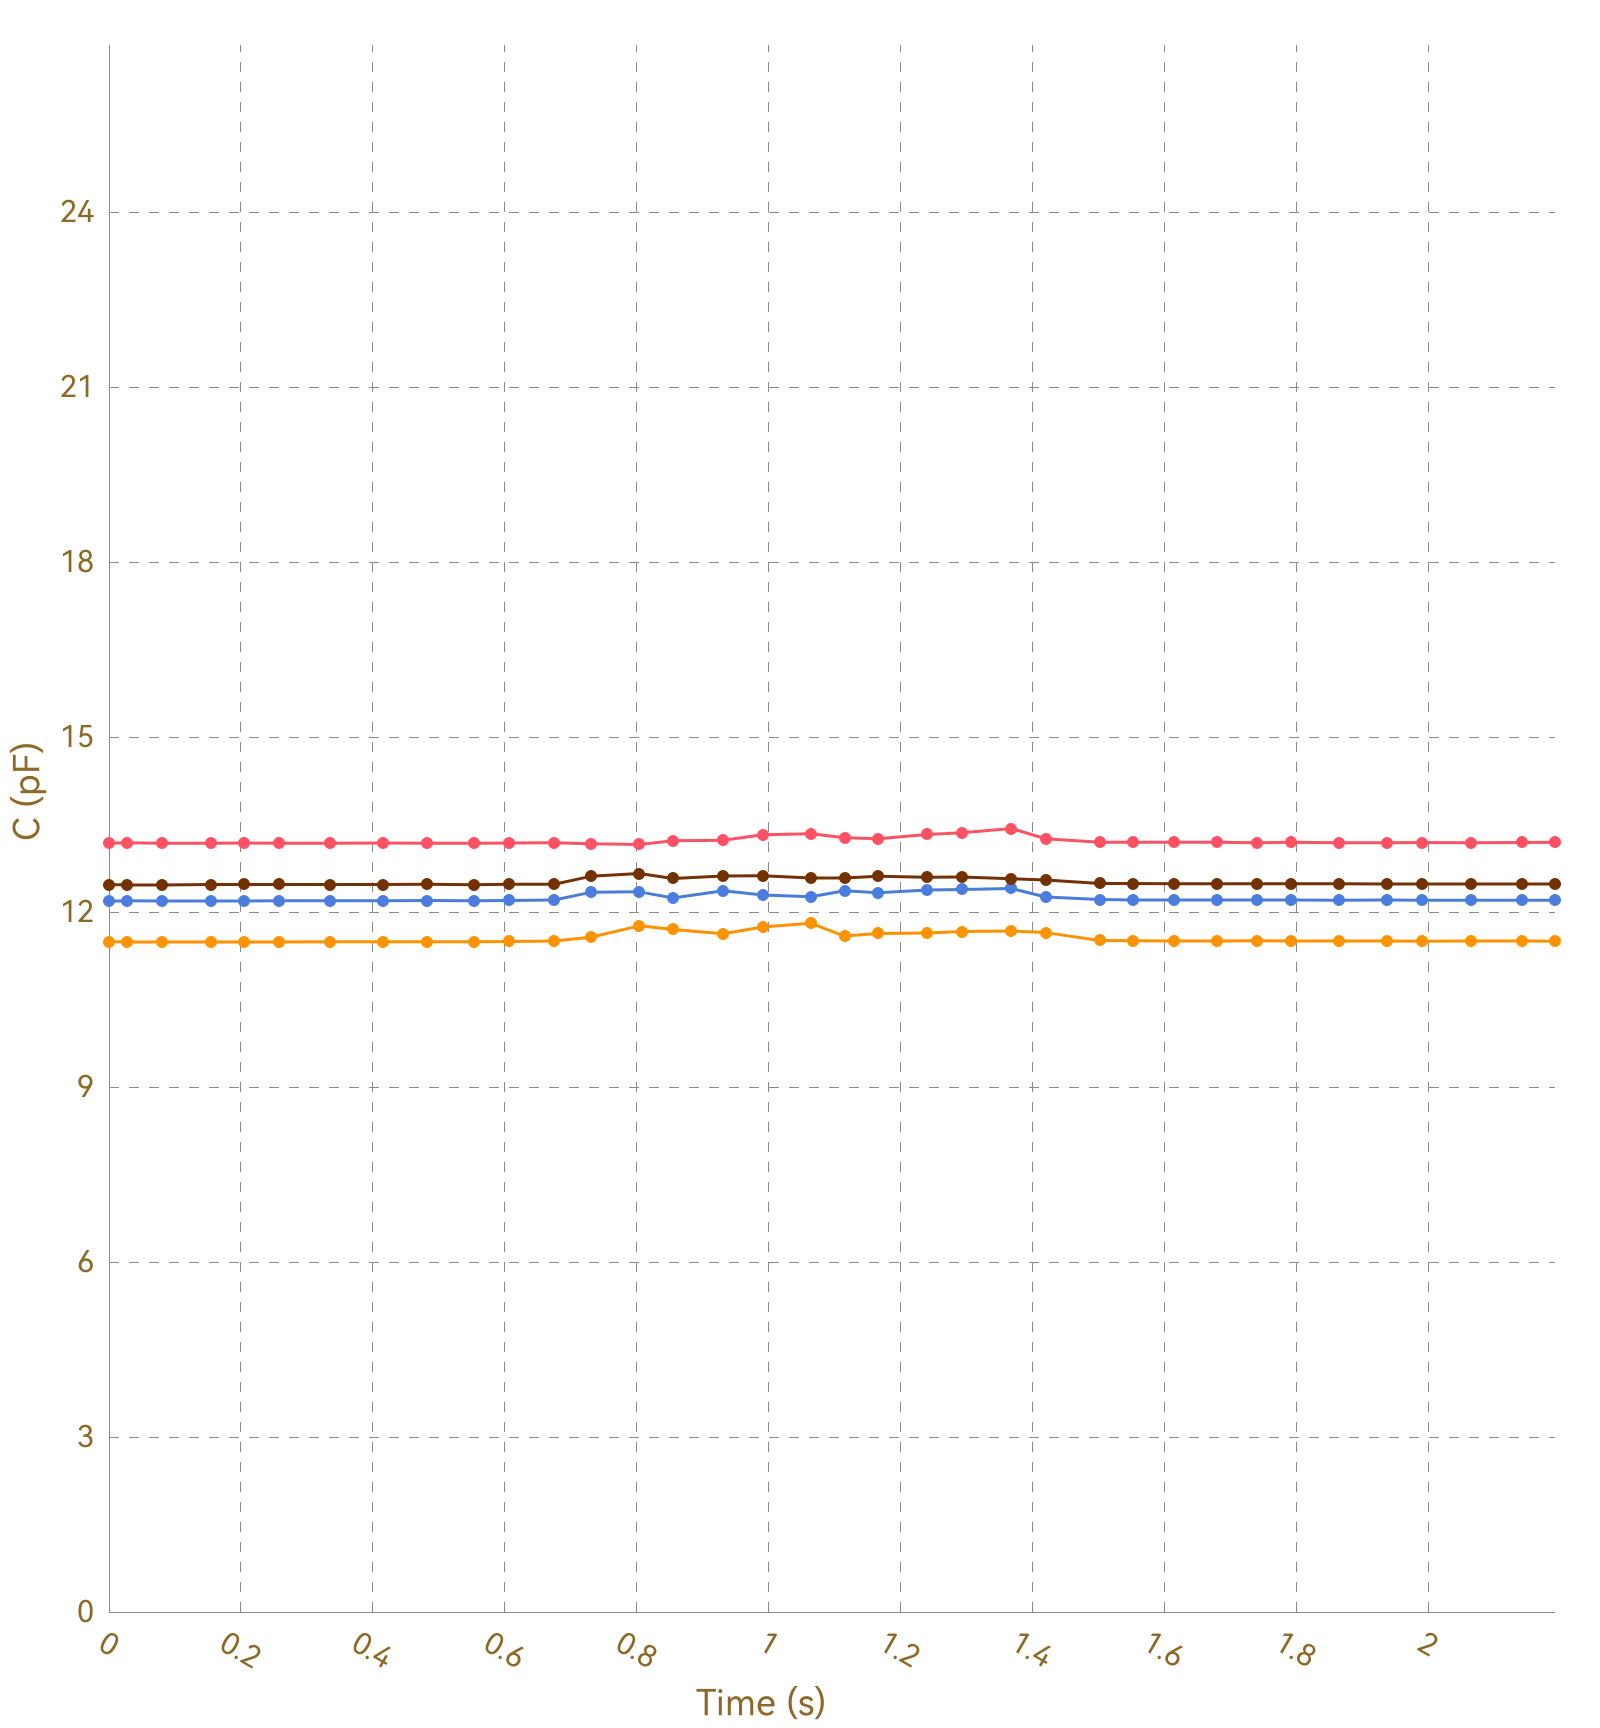

Values plotted in this chart, from the file beside it:
, Ch1, , Ch2, , Ch3, , Ch4, , Ch5, , Ch6, , Ch7, , Ch8, 
Time (s), C (pF), ΔC/C0 (%), C (pF), ΔC/C0 (%), C (pF), ΔC/C0 (%), C (pF), ΔC/C0 (%), C (pF), ΔC/C0 (%), C (pF), ΔC/C0 (%), C (pF), ΔC/C0 (%), C (pF), ΔC/C0 (%)
0.027, 13.18, 0.0000, 11.49, 0.0000, 12.19, 0.0000, 12.47, 0.0000, OL, OL, OL, OL, OL, OL, 0.0000, 0.0000
0.030, 13.18, 0.0000, 11.48, 0.0000, 12.19, 0.0000, 12.47, 0.0000, OL, OL, OL, OL, OL, OL, 0.0000, 0.0000
0.032, 13.18, 0.0000, 11.49, 0.0000, 12.19, 0.0000, 12.47, 0.0000, OL, OL, OL, OL, OL, OL, 0.0000, 0.0000
0.035, 13.18, 0.0000, 11.49, 0.0000, 12.19, 0.0000, 12.47, 0.0000, OL, OL, OL, OL, OL, OL, 0.0000, 0.0000
0.040, 13.18, 0.0000, 11.49, 0.0000, 12.19, 0.0000, 12.47, 0.0000, OL, OL, OL, OL, OL, OL, 0.0000, 0.0000
0.072, 13.18, 0.0000, 11.49, 0.0000, 12.19, 0.0000, 12.47, 0.0000, OL, OL, OL, OL, OL, OL, 0.0000, 0.0000
0.075, 13.18, 0.0000, 11.49, 0.0000, 12.19, 0.0000, 12.47, 0.0000, OL, OL, OL, OL, OL, OL, 0.0000, 0.0000
0.081, 13.19, 0.0000, 11.49, 0.0000, 12.19, 0.0000, 12.46, 0.0000, OL, OL, OL, OL, OL, OL, 0.0000, 0.0000
0.085, 13.18, 0.0000, 11.49, 0.0000, 12.19, 0.0000, 12.47, 0.0000, OL, OL, OL, OL, OL, OL, 0.0000, 0.0000
0.114, 13.18, 0.0000, 11.48, 0.0000, 12.19, 0.0000, 12.47, 0.0000, OL, OL, OL, OL, OL, OL, 0.0000, 0.0000
0.117, 13.18, 0.0000, 11.49, 0.0000, 12.19, 0.0000, 12.47, 0.0000, OL, OL, OL, OL, OL, OL, 0.0000, 0.0000
0.120, 13.18, 0.0000, 11.49, 0.0000, 12.19, 0.0000, 12.47, 0.0000, OL, OL, OL, OL, OL, OL, 0.0000, 0.0000
0.124, 13.18, 0.0000, 11.49, 0.0000, 12.19, 0.0000, 12.46, 0.0000, OL, OL, OL, OL, OL, OL, 0.0000, 0.0000
0.154, 13.18, 0.0000, 11.49, 0.0000, 12.19, 0.0000, 12.46, 0.0000, OL, OL, OL, OL, OL, OL, 0.0000, 0.0000
0.158, 13.19, 0.0000, 11.49, 0.0000, 12.19, 0.0000, 12.47, 0.0000, OL, OL, OL, OL, OL, OL, 0.0000, 0.0000
0.160, 13.19, 0.0000, 11.49, 0.0000, 12.19, 0.0000, 12.47, 0.0000, OL, OL, OL, OL, OL, OL, 0.0000, 0.0000
0.162, 13.18, 0.0000, 11.49, 0.0000, 12.19, 0.0000, 12.47, 0.0000, OL, OL, OL, OL, OL, OL, 0.0000, 0.0000
0.169, 13.19, 0.0000, 11.49, 0.0000, 12.19, 0.0000, 12.47, 0.0000, OL, OL, OL, OL, OL, OL, 0.0000, 0.0000
0.202, 13.19, 0.0000, 11.49, 0.0000, 12.19, 0.0000, 12.47, 0.0000, OL, OL, OL, OL, OL, OL, 0.0000, 0.0000
0.205, 13.18, 0.0000, 11.49, 0.0000, 12.19, 0.0000, 12.47, 0.0000, OL, OL, OL, OL, OL, OL, 0.0000, 0.0000
0.212, 13.18, 0.0000, 11.49, 0.0000, 12.19, 0.0000, 12.46, 0.0000, OL, OL, OL, OL, OL, OL, 0.0000, 0.0000
0.216, 13.18, 0.0000, 11.49, 0.0000, 12.19, 0.0000, 12.47, 0.0000, OL, OL, OL, OL, OL, OL, 0.0000, 0.0000
0.247, 13.18, 0.0000, 11.49, 0.0000, 12.19, 0.0000, 12.47, 0.0000, OL, OL, OL, OL, OL, OL, 0.0000, 0.0000
0.251, 13.18, 0.0000, 11.49, 0.0000, 12.19, 0.0000, 12.47, 0.0000, OL, OL, OL, OL, OL, OL, 0.0000, 0.0000
0.255, 13.19, 0.0000, 11.49, 0.0000, 12.19, 0.0000, 12.47, 0.0000, OL, OL, OL, OL, OL, OL, 0.0000, 0.0000
0.258, 13.18, 0.0000, 11.49, 0.0000, 12.19, 0.0000, 12.47, 0.0000, OL, OL, OL, OL, OL, OL, 0.0000, 0.0000
0.262, 13.19, 0.0000, 11.49, 0.0000, 12.2, 0.0000, 12.47, 0.0000, OL, OL, OL, OL, OL, OL, 0.0000, 0.0000
0.293, 13.18, 0.0000, 11.49, 0.0000, 12.19, 0.0000, 12.47, 0.0000, OL, OL, OL, OL, OL, OL, 0.0000, 0.0000
0.296, 13.18, 0.0000, 11.49, 0.0000, 12.19, 0.0000, 12.47, 0.0000, OL, OL, OL, OL, OL, OL, 0.0000, 0.0000
0.299, 13.18, 0.0000, 11.49, 0.0000, 12.19, 0.0000, 12.47, 0.0000, OL, OL, OL, OL, OL, OL, 0.0000, 0.0000
0.301, 13.18, 0.0000, 11.49, 0.0000, 12.19, 0.0000, 12.46, 0.0000, OL, OL, OL, OL, OL, OL, 0.0000, 0.0000
0.335, 13.18, 0.0000, 11.49, 0.0000, 12.2, 0.0000, 12.47, 0.0000, OL, OL, OL, OL, OL, OL, 0.0000, 0.0000
0.337, 13.18, 0.0000, 11.49, 0.0000, 12.19, 0.0000, 12.47, 0.0000, OL, OL, OL, OL, OL, OL, 0.0000, 0.0000
0.340, 13.18, 0.0000, 11.49, 0.0000, 12.2, 0.0000, 12.47, 0.0000, OL, OL, OL, OL, OL, OL, 0.0000, 0.0000
0.371, 13.18, 0.0000, 11.49, 0.0000, 12.19, 0.0000, 12.47, 0.0000, OL, OL, OL, OL, OL, OL, 0.0000, 0.0000
0.375, 13.18, 0.0000, 11.49, 0.0000, 12.2, 0.0000, 12.47, 0.0000, OL, OL, OL, OL, OL, OL, 0.0000, 0.0000
0.377, 13.18, 0.0000, 11.49, 0.0000, 12.2, 0.0000, 12.47, 0.0000, OL, OL, OL, OL, OL, OL, 0.0000, 0.0000
0.380, 13.18, 0.0000, 11.49, 0.0000, 12.19, 0.0000, 12.47, 0.0000, OL, OL, OL, OL, OL, OL, 0.0000, 0.0000
0.383, 13.18, 0.0000, 11.49, 0.0000, 12.19, 0.0000, 12.47, 0.0000, OL, OL, OL, OL, OL, OL, 0.0000, 0.0000
0.415, 13.18, 0.0000, 11.49, 0.0000, 12.2, 0.0000, 12.47, 0.0000, OL, OL, OL, OL, OL, OL, 0.0000, 0.0000
0.419, 13.18, 0.0000, 11.49, 0.0000, 12.2, 0.0000, 12.47, 0.0000, OL, OL, OL, OL, OL, OL, 0.0000, 0.0000
0.421, 13.18, 0.0000, 11.49, 0.0000, 12.19, 0.0000, 12.47, 0.0000, OL, OL, OL, OL, OL, OL, 0.0000, 0.0000
0.446, 13.19, 0.0000, 11.49, 0.0000, 12.2, 0.0000, 12.47, 0.0000, OL, OL, OL, OL, OL, OL, 0.0000, 0.0000
0.455, 13.18, 0.0000, 11.49, 0.0000, 12.2, 0.0000, 12.47, 0.0000, OL, OL, OL, OL, OL, OL, 0.0000, 0.0000
0.457, 13.18, 0.0000, 11.49, 0.0000, 12.19, 0.0000, 12.47, 0.0000, OL, OL, OL, OL, OL, OL, 0.0000, 0.0000
0.482, 13.18, 0.0000, 11.49, 0.0000, 12.19, 0.0000, 12.47, 0.0000, OL, OL, OL, OL, OL, OL, 0.0000, 0.0000
0.485, 13.18, 0.0000, 11.49, 0.0000, 12.2, 0.0000, 12.47, 0.0000, OL, OL, OL, OL, OL, OL, 0.0000, 0.0000
0.491, 13.19, 0.0000, 11.49, 0.0000, 12.2, 0.0000, 12.47, 0.0000, OL, OL, OL, OL, OL, OL, 0.0000, 0.0000
0.493, 13.18, 0.0000, 11.49, 0.0000, 12.2, 0.0000, 12.47, 0.0000, OL, OL, OL, OL, OL, OL, 0.0000, 0.0000
0.513, 13.18, 0.0000, 11.49, 0.0000, 12.2, 0.0000, 12.47, 0.0000, OL, OL, OL, OL, OL, OL, 0.0000, 0.0000
0.515, 13.18, 0.0000, 11.49, 0.0000, 12.2, 0.0000, 12.47, 0.0000, OL, OL, OL, OL, OL, OL, 0.0000, 0.0000
0.517, 13.18, 0.0000, 11.49, 0.0000, 12.2, 0.0000, 12.47, 0.0000, OL, OL, OL, OL, OL, OL, 0.0000, 0.0000
0.523, 13.18, 0.0000, 11.49, 0.0000, 12.2, 0.0000, 12.47, 0.0000, OL, OL, OL, OL, OL, OL, 0.0000, 0.0000
0.553, 13.18, 0.0000, 11.49, 0.0000, 12.2, 0.0000, 12.48, 0.0000, OL, OL, OL, OL, OL, OL, 0.0000, 0.0000
0.556, 13.18, 0.0000, 11.49, 0.0000, 12.2, 0.0000, 12.47, 0.0000, OL, OL, OL, OL, OL, OL, 0.0000, 0.0000
0.559, 13.19, 0.0000, 11.49, 0.0000, 12.2, 0.0000, 12.47, 0.0000, OL, OL, OL, OL, OL, OL, 0.0000, 0.0000
0.561, 13.18, 0.0000, 11.49, 0.0000, 12.2, 0.0000, 12.48, 0.0000, OL, OL, OL, OL, OL, OL, 0.0000, 0.0000
0.595, 13.19, 0.0000, 11.5, 0.0000, 12.2, 0.0000, 12.47, 0.0000, OL, OL, OL, OL, OL, OL, 0.0000, 0.0000
0.597, 13.19, 0.0000, 11.5, 0.0000, 12.2, 0.0000, 12.47, 0.0000, OL, OL, OL, OL, OL, OL, 0.0000, 0.0000
... 164 more rows
